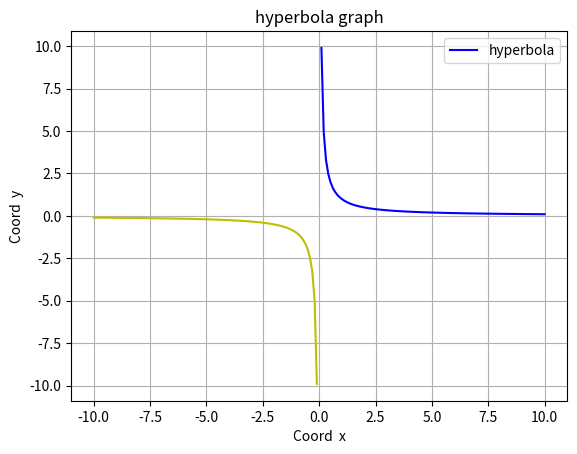

This chart was generated by the following Python code:
import matplotlib.pyplot as plt 
import numpy as np 
N = float()
def hyperbola_graph(min, max, N):
    x  = np.linspace(0, max, N)
    y = 1/x
    plt.plot(x, y, label="hyperbola", color="b")
    x = np.linspace(0, max, N)

    x = np.linspace(min, 0, N)
    y = 1/x 
    plt.plot(x, y, color='y')

    plt.xlabel("Coord  x")
    plt.ylabel("Coord  y")
    plt.title("hyperbola graph")
    plt.legend()
    plt.grid()

    plt.savefig('fig_6.png')

hyperbola_graph(-10,10,100)